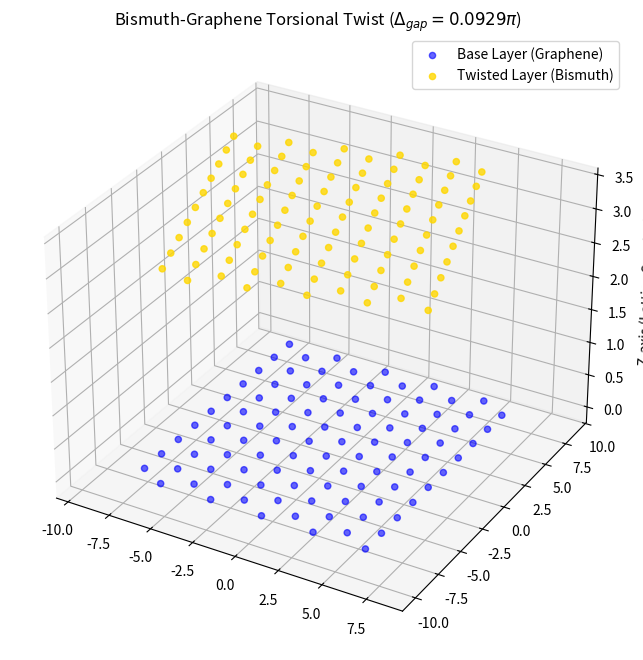

The matplotlib source for this figure:
import numpy as np
import matplotlib.pyplot as plt
from mpl_toolkits.mplot3d import Axes3D

def generate_hex_lattice(size=5):
    """Generates a hexagonal lattice for a graphene layer."""
    points = []
    for i in range(-size, size):
        for j in range(-size, size):
            x = i * 1.5
            y = (j + (i % 2) * 0.5) * np.sqrt(3)
            points.append([x, y, 0])
    return np.array(points)

def rotate_points(points, angle):
    """Rotates lattice points around the Z-axis."""
    c, s = np.cos(angle), np.sin(angle)
    rotation_matrix = np.array([[c, -s, 0], [s, c, 0], [0, 0, 1]])
    return points @ rotation_matrix.T

# Parameters from SpaceTCO Spec
delta_gap = 0.0929 * np.pi  # Angular shear 
layer_spacing = 3.35        # Representative spacing in Angstroms

# Generate Layers
layer_base = generate_hex_lattice()
layer_twisted = rotate_points(layer_base, delta_gap)
layer_twisted[:, 2] = layer_spacing

# Plotting
fig = plt.figure(figsize=(10, 8))
ax = fig.add_subplot(111, projection='3d')

# Scatter plot for lattice atoms
ax.scatter(layer_base[:,0], layer_base[:,1], layer_base[:,2], c='blue', alpha=0.6, label='Base Layer (Graphene)')
ax.scatter(layer_twisted[:,0], layer_twisted[:,1], layer_twisted[:,2], c='gold', alpha=0.8, label='Twisted Layer (Bismuth)')

ax.set_title(rf"Bismuth-Graphene Torsional Twist ($\Delta_{{gap}} = 0.0929\pi$)")
ax.set_zlabel("Z-axis (Lattice Spacing)")
ax.legend()
plt.savefig('torsional_twist_viz.png', dpi=300)
